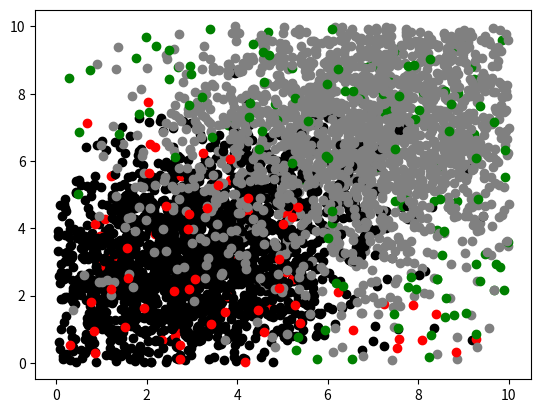

Source code (Python):
# x1 & x2 in range (0,10)

import math
import numpy as np
import matplotlib.pyplot as plt

def multivariate_gaussian_dist(item, V_inv,log_det):
    k = 2 # Rank of matrix
    item = item.reshape(2,1)
    mgd = ((-k/2)*np.log(2*(np.pi))) - log_det/2 - ((np.matmul(np.matmul(item.T, V_inv), item))/2)
    return mgd

def get_log_det(eigenvalues,eigenvectors):
    zero_vec = np.zeros([1,2])
    count = 0
    full_rank_cov_mat = np.empty([0,2])
    non_zero_eigenvalues = np.empty([0])
    # Reducing the p eigenvectors of dim p, to k eigen.Vecs of dim p.
    for i in range(2):
        # We take 1 as eigen-values very close to 0 need to be ignored. The rank is also satisfied when we take this condition.
        if eigenvalues[i]>1:
            non_zero_eigenvalues = np.append(non_zero_eigenvalues,eigenvalues[i])
            full_rank_cov_mat = np.append(full_rank_cov_mat,eigenvectors[i].reshape(1,2),axis=0)

    D = np.diag(non_zero_eigenvalues)
    log_det = 0
    for eigenval in non_zero_eigenvalues:
        log_det += np.log(eigenval)
    
    V = full_rank_cov_mat.T.dot(D.dot(full_rank_cov_mat))
    V_inv = np.linalg.pinv(V)
    
    return log_det, V_inv

def case_1():
    u1 = np.array([3,3])
    u2 = np.array([7,7])
    cov = np.array([[3,0],[0,3]])

    classes = []
    class_A = []
    class_B = []
    while len(class_A)<1000:
        rand_val = np.random.multivariate_normal(u1, cov)
        if rand_val[0]>=0 and rand_val[0]<=10 and rand_val[1]>=0 and rand_val[1]<=10:
            class_A.append(rand_val)
    class_A = np.asarray(class_A)
    classes.append(class_A)
    
    while len(class_B)<1000:
        rand_val = np.random.multivariate_normal(u2, cov)
        if rand_val[0]>=0 and rand_val[0]<=10 and rand_val[1]>=0 and rand_val[1]<=10:
            class_B.append(rand_val)
    class_B = np.asarray(class_B)
    classes.append(class_B)
    classes = np.asarray(classes)

    # Plot training data
    plt.scatter(class_A[:,0], class_A[:,1], color="black")
    plt.scatter(class_B[:,0], class_B[:,1], color="gray")

    # 100 samples
    test_data_x = []
    test_data_y = []
    test_data_x = np.random.uniform(0,10,100)
    test_data_y = np.random.uniform(0,10,100)
    # plt.scatter(test_data_x,test_data_y)
    # plt.show()

    max_likelihood = np.zeros(shape=(100,2))

    for j in range(2):
        class_label=float(j)
        each_class_mean = np.mean(classes[j], axis=0).reshape([2,1])
        eigenvectors, eigenvalues, V = np.linalg.svd(cov, full_matrices=False)
        eigenvalues = eigenvalues.reshape(eigenvalues.shape[0],1)
        norm_constant = math.sqrt(np.sum((eigenvalues.T).dot(eigenvalues)))
        
        log_det, V_inv = get_log_det(eigenvalues, eigenvectors)
        for k in range(len(test_data_x)):
            item = np.asarray([test_data_x[k],test_data_y[k]]).reshape([2,1])
            multivariate_dist = multivariate_gaussian_dist(item-each_class_mean, V_inv, log_det)
            max_likelihood[k][j] = multivariate_dist

    max_likelihood = np.asarray(max_likelihood)
    max_likelihood_indices = np.unravel_index(np.argmax(max_likelihood, axis=1), max_likelihood.shape)
    max_likelihood_indices = np.asarray(max_likelihood_indices)
    
    classA_plot_x = []
    classA_plot_y = []
    classB_plot_x = []
    classB_plot_y = []
    for i in range(len(test_data_x)):
        if(0==max_likelihood_indices[1][i]):
            classA_plot_x.append(test_data_x[i])
            classA_plot_y.append(test_data_y[i])
            # plt.plot(test_data_x[i],test_data_y[i] ,color="green")
        else:
            classB_plot_x.append(test_data_x[i])
            classB_plot_y.append(test_data_y[i])
            # plt.plot(test_data_x[i],test_data_y[i],color="red")
    
    plt.scatter(classA_plot_x, classA_plot_y, color="red")
    plt.scatter(classB_plot_x, classB_plot_y, color="green")
    plt.show()

def case_2():
    u1 = np.array([3,3])
    u2 = np.array([7,7])
    cov = []
    cov.append(np.array([[3,1],[2,3]]))
    cov.append(np.array([[7,2],[1,7]]))
    
    classes = []
    class_A = []
    class_B = []
    while len(class_A)<1000:
        rand_val = np.random.multivariate_normal(u1, cov[0])
        if rand_val[0]>=0 and rand_val[0]<=10 and rand_val[1]>=0 and rand_val[1]<=10:
            class_A.append(rand_val)
    class_A = np.asarray(class_A)
    classes.append(class_A)
    
    while len(class_B)<1000:
        rand_val = np.random.multivariate_normal(u2, cov[1])
        if rand_val[0]>=0 and rand_val[0]<=10 and rand_val[1]>=0 and rand_val[1]<=10:
            class_B.append(rand_val)
    class_B = np.asarray(class_B)
    classes.append(class_B)
    classes = np.asarray(classes)

    # Plot training data
    plt.scatter(class_A[:,0], class_A[:,1], color="black")
    plt.scatter(class_B[:,0], class_B[:,1], color="gray")

    # 100 samples
    test_data_x = []
    test_data_y = []
    test_data_x = np.random.uniform(0,10,100)
    test_data_y = np.random.uniform(0,10,100)
    # plt.scatter(test_data_x,test_data_y)
    # plt.show()

    max_likelihood = np.zeros(shape=(100,2))

    for j in range(2):
        class_label=float(j)
        each_class_mean = np.mean(classes[j], axis=0).reshape([2,1])
        eigenvectors, eigenvalues, V = np.linalg.svd(cov[j], full_matrices=False)
        eigenvalues = eigenvalues.reshape(eigenvalues.shape[0],1)
        norm_constant = math.sqrt(np.sum((eigenvalues.T).dot(eigenvalues)))
        
        log_det, V_inv = get_log_det(eigenvalues, eigenvectors)
        for k in range(len(test_data_x)):
            item = np.asarray([test_data_x[k],test_data_y[k]]).reshape([2,1])
            multivariate_dist = multivariate_gaussian_dist(item-each_class_mean, V_inv, log_det)
            max_likelihood[k][j] = multivariate_dist

    max_likelihood = np.asarray(max_likelihood)
    max_likelihood_indices = np.unravel_index(np.argmax(max_likelihood, axis=1), max_likelihood.shape)
    max_likelihood_indices = np.asarray(max_likelihood_indices)
    
    classA_plot_x = []
    classA_plot_y = []
    classB_plot_x = []
    classB_plot_y = []
    for i in range(len(test_data_x)):
        if(0==max_likelihood_indices[1][i]):
            classA_plot_x.append(test_data_x[i])
            classA_plot_y.append(test_data_y[i])
            # plt.plot(test_data_x[i],test_data_y[i] ,color="green")
        else:
            classB_plot_x.append(test_data_x[i])
            classB_plot_y.append(test_data_y[i])
            # plt.plot(test_data_x[i],test_data_y[i],color="red")
    
    plt.scatter(classA_plot_x, classA_plot_y, color="red")
    plt.scatter(classB_plot_x, classB_plot_y, color="green")
    plt.show()


case_1()
case_2()